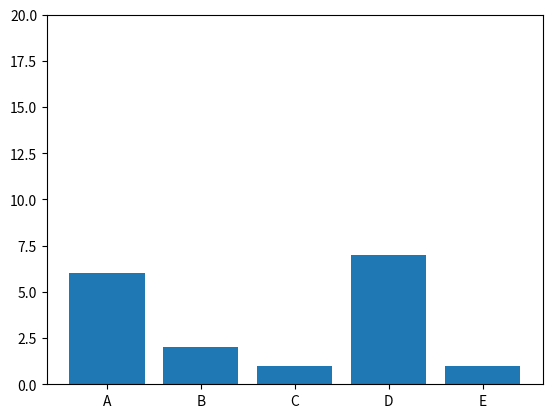

Reproduce this figure in Python.
import matplotlib.pyplot as plt
import matplotlib.animation as animation
import random

categories = ['A', 'B', 'C', 'D', 'E']
values = [random.randint(1, 10) for _ in categories]

fig, ax = plt.subplots()
bars = ax.bar(categories, values)

ax.set_ylim(0, 20)

def update(frame):
    new_values = [random.randint(1, 20) for _ in categories]
    for bar, val in zip(bars, new_values):
        bar.set_height(val)
    return bars

ani = animation.FuncAnimation(fig, update, frames=50, interval=500)

plt.show()
